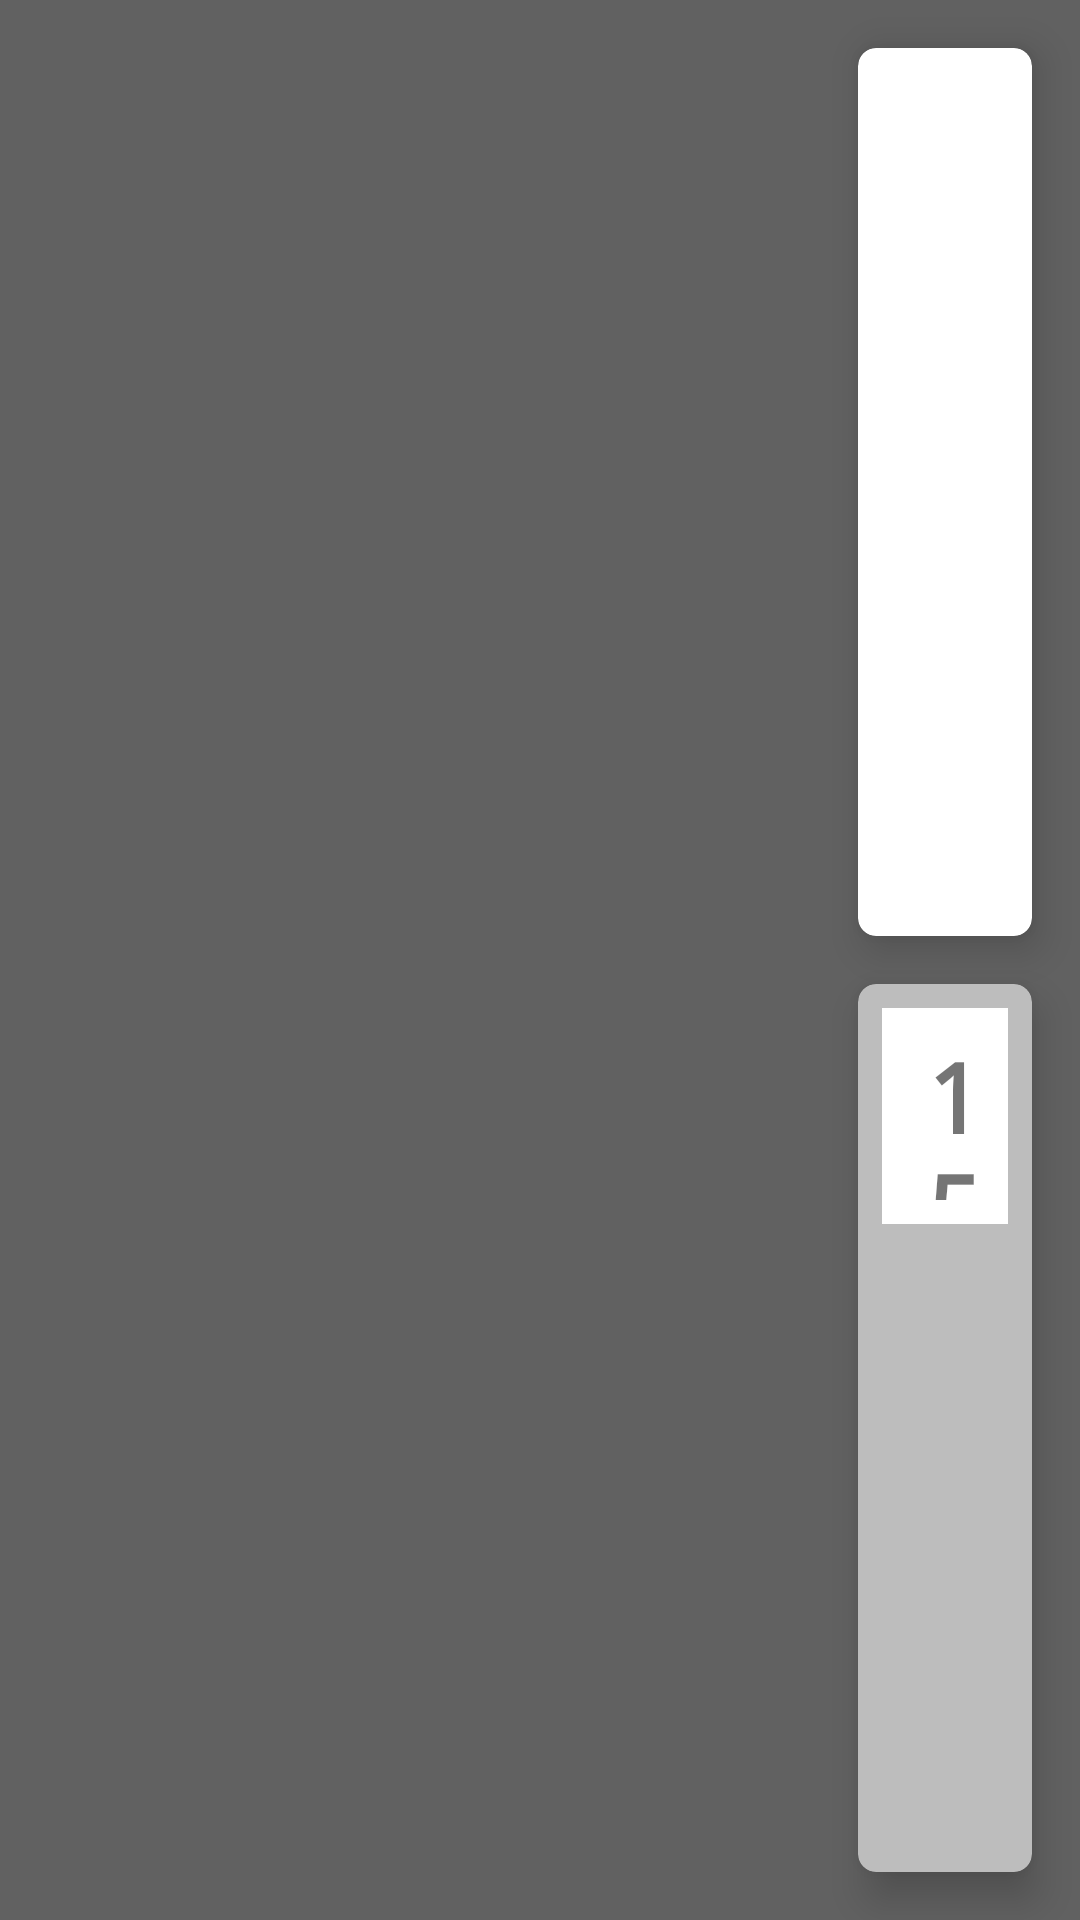

Write the Android layout XML for this screen, with the resource values it uses.
<!-- AndroidManifest.xml: application theme AppTheme -->
<!-- res/layout/activity_generic_order2.xml -->
<?xml version="1.0" encoding="utf-8"?>
<LinearLayout xmlns:android="http://schemas.android.com/apk/res/android"
              xmlns:card_view="http://schemas.android.com/apk/res-auto"
              android:orientation="horizontal"
              android:layout_width="match_parent"
              android:layout_height="match_parent"
              android:background="@color/md_grey_700">

    <android.support.v7.widget.RecyclerView
        android:id="@+id/recyListCategories"
        android:layout_weight="0.20"
        android:layout_width="0dp"
        android:layout_height="match_parent"/>

    <LinearLayout
        android:layout_weight="0.70"
        android:layout_width="0dp"
        android:layout_height="match_parent" >

        <android.support.v7.widget.RecyclerView
            android:id="@+id/recyListItems"
            android:layout_marginLeft="28dp"
            android:layout_marginRight="16dp"
            android:layout_marginTop="16dp"
            android:layout_marginBottom="16dp"
            android:layout_width="match_parent"
            android:layout_height="match_parent"/>

    </LinearLayout>

    <LinearLayout
        android:layout_weight="0.30"
        android:layout_width="0dp"
        android:orientation="vertical"
        android:layout_height="match_parent" >

        <android.support.v7.widget.CardView
            android:layout_width="match_parent"
            android:layout_height="0dp"
            android:layout_weight="0.5"
            card_view:cardElevation="8dp"
            card_view:cardCornerRadius="6dp"
            android:layout_marginTop="16dp"
            android:layout_marginRight="16dp"
            android:layout_marginLeft="16dp"
            android:layout_marginBottom="8dp">

            <android.support.v7.widget.RecyclerView
                android:id="@+id/recyListResume"
                android:layout_width="match_parent"
                android:layout_height="match_parent"/>

        </android.support.v7.widget.CardView>

        <android.support.v7.widget.CardView
            android:layout_width="match_parent"
            android:layout_height="0dp"
            android:layout_weight="0.5"
            card_view:cardElevation="8dp"
            card_view:cardCornerRadius="6dp"
            card_view:cardBackgroundColor="@color/md_grey_400"
            android:layout_marginTop="8dp"
            android:layout_marginRight="16dp"
            android:layout_marginLeft="16dp"
            android:layout_marginBottom="16dp" >

            <LinearLayout
                android:layout_width="match_parent"
                android:layout_height="match_parent"
                android:orientation="vertical">

                <TextView
                    android:layout_width="match_parent"
                    android:gravity="center_vertical|right"
                    android:padding="8dp"
                    android:layout_height="72dp"
                    android:layout_margin="8dp"
                    android:background="@color/white"
                    android:textSize="32sp"
                    android:typeface="monospace"
                    android:textStyle="bold"
                    android:text="15.25"/>


            </LinearLayout>

        </android.support.v7.widget.CardView>

    </LinearLayout>

</LinearLayout>
<!-- resources referenced by this layout -->
<resources>
  <color name="md_grey_400">#bdbdbd</color>
  <color name="md_grey_700">#616161</color>
  <color name="white">#fff</color>
  <style name="AppTheme" parent="Theme.AppCompat.Light.DarkActionBar">
          
          <item name="colorPrimary">@color/colorPrimary</item>
          <item name="colorPrimaryDark">@color/colorPrimaryDark</item>
          <item name="colorAccent">@color/colorAccent</item>
          <item name="homeAsUpIndicator">@drawable/ic_nav_back</item>
      </style>
  <color name="colorPrimary">#f15517</color>
  <color name="colorPrimaryDark">#b54b1b</color>
  <color name="colorAccent">#ff9060</color>
  <!-- drawable ic_nav_back: png bitmap (drawable-mdpi, 132 bytes) -->
</resources>
